The GitHub repository naturalis/FormicID contains a labelled image folder "data" with 3 categories: Lasius brunneus, Lasius flavus, Lasius niger. Examples follow, each with its label.

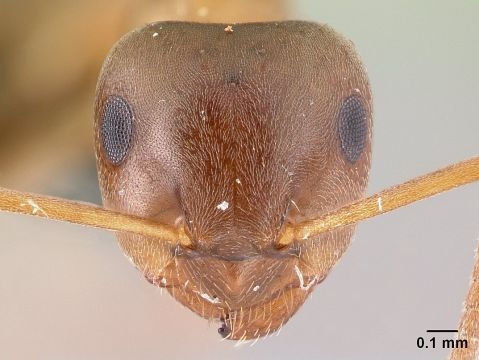
Label: Lasius brunneus

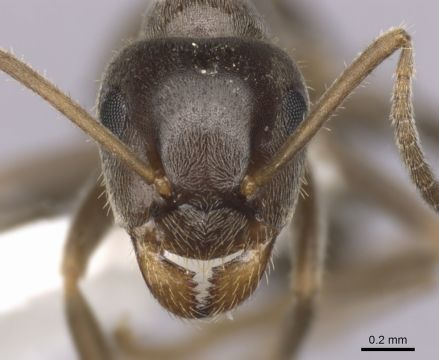
Label: Lasius niger

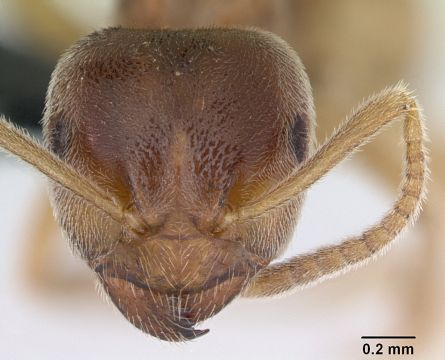
Label: Lasius flavus

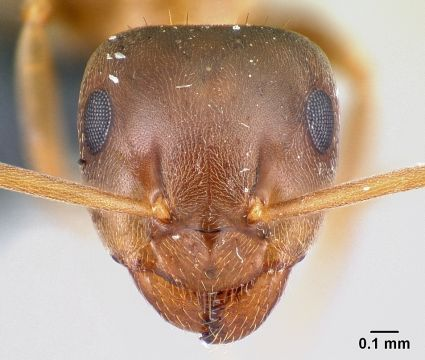
Label: Lasius brunneus

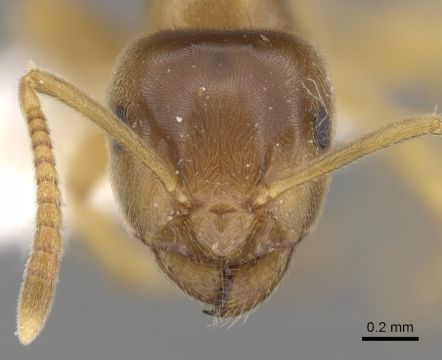
Label: Lasius flavus

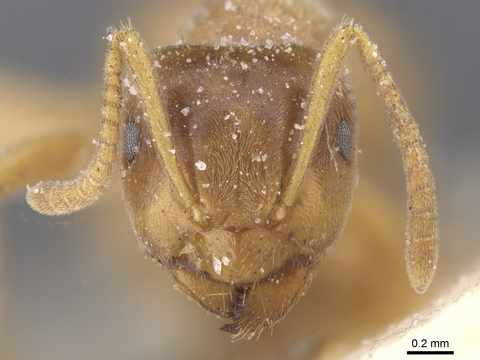
Label: Lasius flavus
